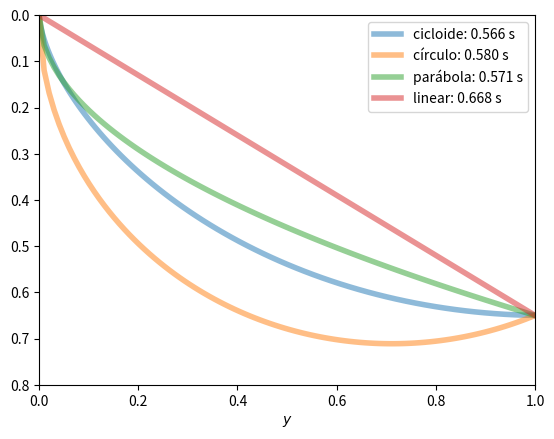

Here is the Python script that generated this plot:
import numpy as np
from scipy.optimize import newton
from scipy.integrate import quad
import matplotlib.pyplot as plt

# Aceleração devido à gravidade (m/s²); posição final da partícula (m).
g = 9.81
x2, y2 = 1, 0.65

def cicloide(x2, y2, N=100):
    """Retorna o caminho da curva de braquistócrona de (0,0) a (x2, y2)."""

    # Primeiro, encontra theta2 a partir de (x2, y2) numericamente (pelo método de Newton-Raphson).
    def f(theta):
        return y2/x2 - (1-np.cos(theta))/(theta-np.sin(theta))
    theta2 = newton(f, np.pi/2)

    # O raio do círculo que gera a cicloide.
    R = y2 / (1 - np.cos(theta2))

    theta = np.linspace(0, theta2, N)
    x = R * (theta - np.sin(theta))
    y = R * (1 - np.cos(theta))

    # O tempo de viagem
    T = theta2 * np.sqrt(R / g)
    print('T(cicloide) = {:.3f}'.format(T))
    return x, y, T

def linear(x2, y2, N=100):
    """Retorna o caminho de uma linha reta de (0,0) a (x2, y2)."""

    m = y2 / x2
    x = np.linspace(0, x2, N)
    y = m*x

    # O tempo de viagem
    T = np.sqrt(2*(1+m**2)/g/m * x2)
    print('T(linear) = {:.3f}'.format(T))
    return x, y, T

def func(x, f, fp):
    """O integrando da integral de tempo a ser minimizado para um caminho f(x)."""

    return np.sqrt((1+fp(x)**2) / (2 * g * f(x)))

def círculo(x2, y2, N=100):
    """Retorna o caminho de um arco circular entre (0,0) e (x2, y2).

    O círculo usado é aquele com uma tangente vertical em (0,0).

    """

    # Raio do círculo
    r = (x2**2 + y2**2)/2/x2

    def f(x):
        return np.sqrt(2*r*x - x**2)
    def fp(x):
        return (r-x)/f(x)

    x = np.linspace(0, x2, N)
    y = f(x)

    # Calcula o tempo de viagem por integração numérica.
    T = quad(func, 0, x2, args=(f, fp))[0]
    print('T(círculo) = {:.3f}'.format(T))
    return x, y, T

def parábola(x2, y2, N=100):
    """Retorna o caminho de um arco parabólico entre (0,0) e (x2, y2).

    A parábola usada é aquela com uma tangente vertical em (0,0).

    """

    c = (y2/x2)**2

    def f(x):
        return np.sqrt(c*x)
    def fp(x):
        return c/2/f(x)

    x = np.linspace(0, x2, N)
    y = f(x)

    # Calcula o tempo de viagem por integração numérica.
    T = quad(func, 0, x2, args=(f, fp))[0]
    print('T(parábola) = {:.3f}'.format(T))
    return x, y, T

# Plota um gráfico comparando os quatro caminhos.
fig, ax = plt.subplots()

for curve in ('cicloide', 'círculo', 'parábola', 'linear'):
    x, y, T = globals()[curve](x2, y2)
    ax.plot(x, y, lw=4, alpha=0.5, label='{}: {:.3f} s'.format(curve, T))
ax.legend()

ax.set_xlabel('$x$')
ax.set_xlabel('$y$')
ax.set_xlim(0, 1)
ax.set_ylim(0.8, 0)
plt.savefig('braquistócrona.png')
plt.show()
